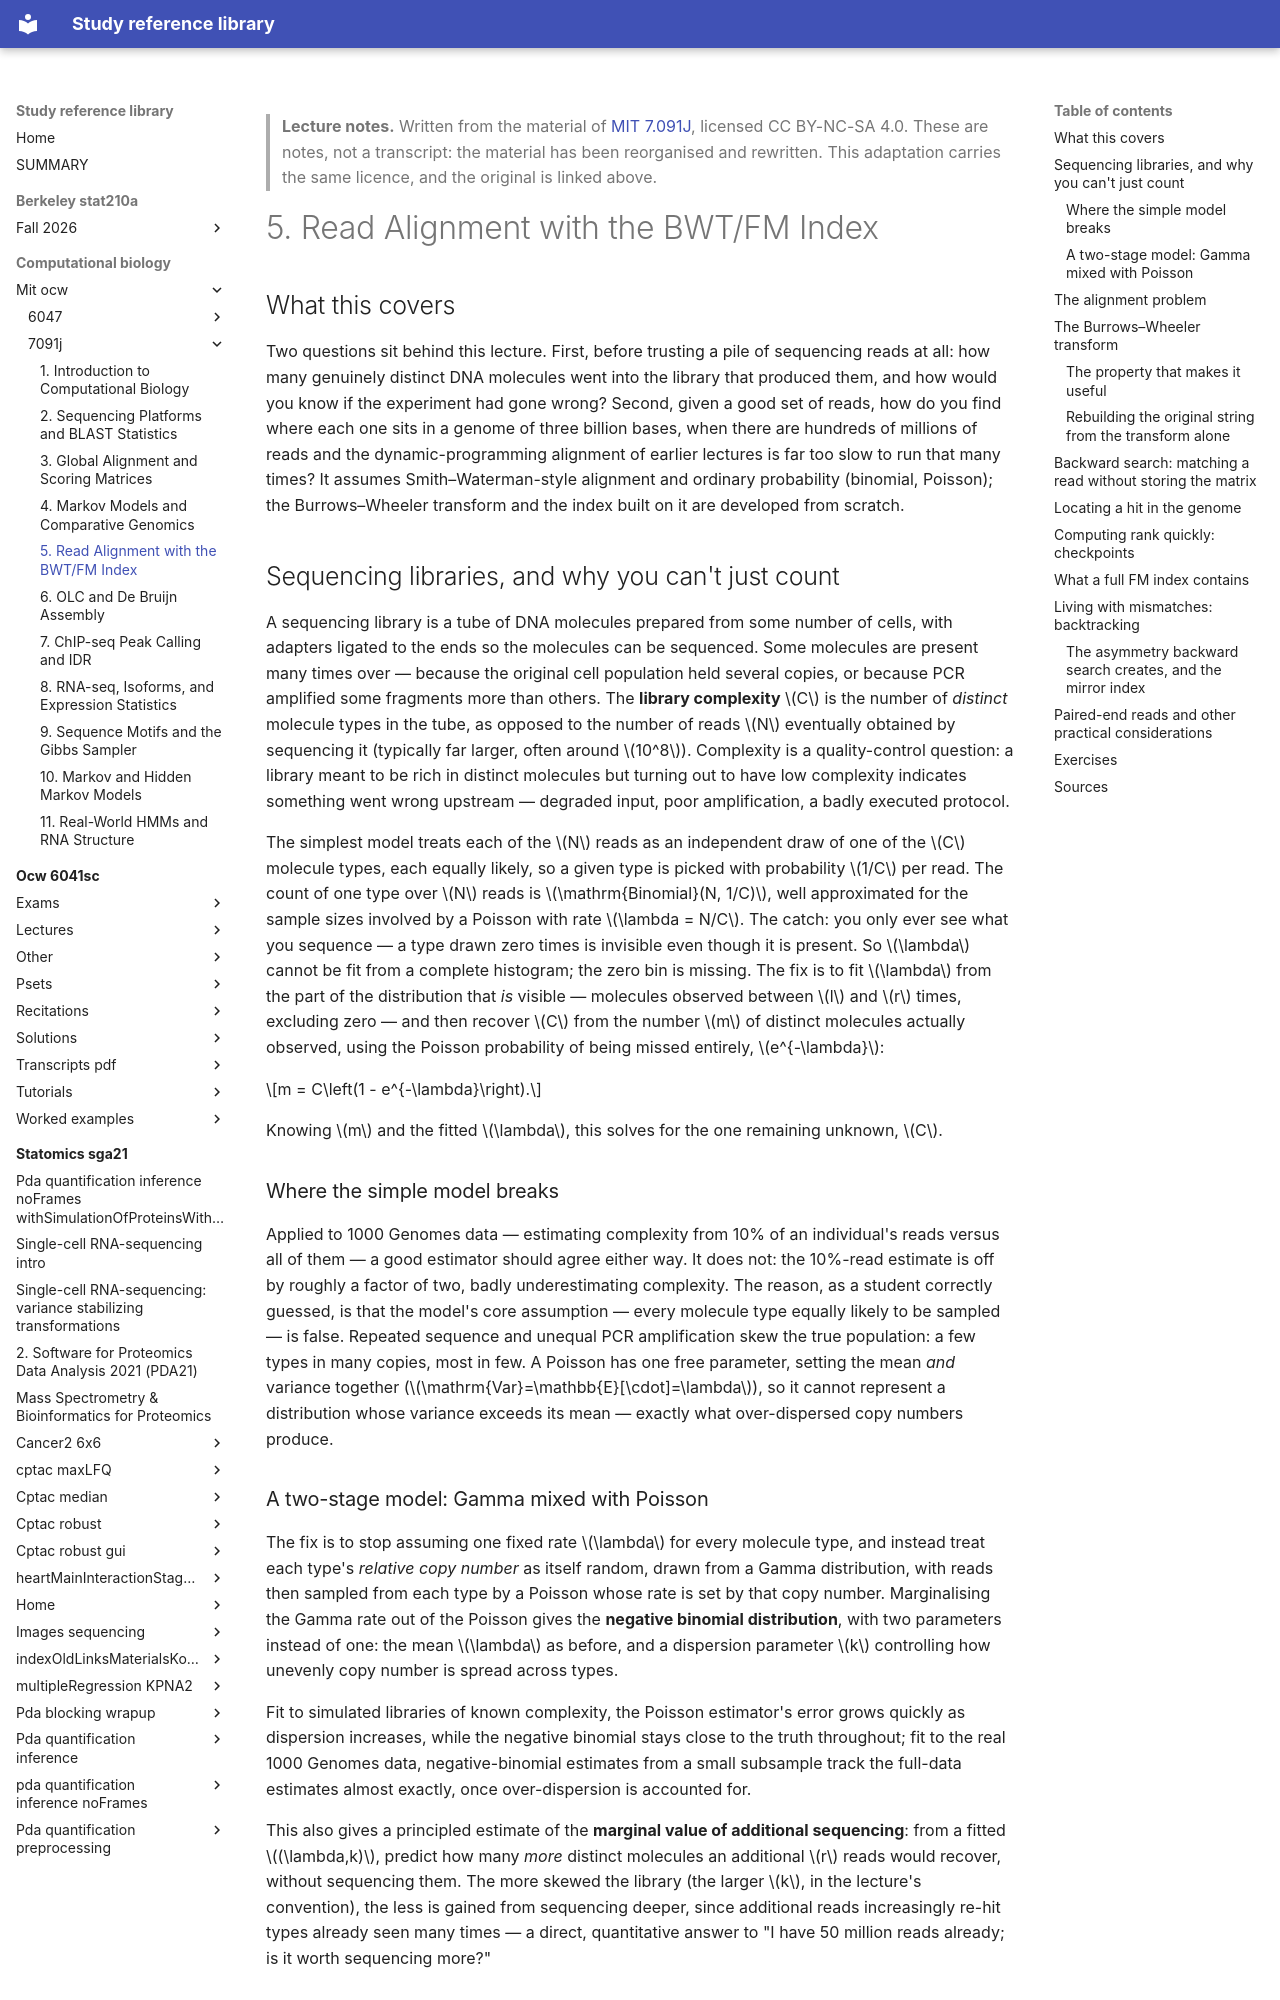

repository: Claptar/knowledge-base-library · page: computational-biology/mit-ocw/7091j/05-read-alignment-with-the-bwt-fm-index/index.html · generator: mkdocs

---
title: "5. Read Alignment with the BWT/FM Index"
course: "MIT 7.091J"
chapter: 5
source: "https://ocw.mit.edu/courses/7-91j-foundations-of-computational-and-systems-biology-spring-2014/"
licence: "CC BY-NC-SA 4.0"
written: "2026-10-01"
---

> **Lecture notes.** Written from the material of [MIT 7.091J](https://ocw.mit.edu/courses/7-91j-foundations-of-computational-and-systems-biology-spring-2014/), licensed CC BY-NC-SA 4.0. These are notes, not a transcript: the material has been reorganised and rewritten. This adaptation carries the same licence, and the original is linked above.

# 5. Read Alignment with the BWT/FM Index

## What this covers

Two questions sit behind this lecture. First, before trusting a pile of sequencing reads at all: how
many genuinely distinct DNA molecules went into the library that produced them, and how would you
know if the experiment had gone wrong? Second, given a good set of reads, how do you find where each
one sits in a genome of three billion bases, when there are hundreds of millions of reads and the
dynamic-programming alignment of earlier lectures is far too slow to run that many times? It assumes
Smith–Waterman-style alignment and ordinary probability (binomial, Poisson); the Burrows–Wheeler
transform and the index built on it are developed from scratch.

## Sequencing libraries, and why you can't just count

A sequencing library is a tube of DNA molecules prepared from some number of cells, with adapters
ligated to the ends so the molecules can be sequenced. Some molecules are present many times over —
because the original cell population held several copies, or because PCR amplified some fragments
more than others. The **library complexity** $C$ is the number of *distinct* molecule types in the
tube, as opposed to the number of reads $N$ eventually obtained by sequencing it (typically far
larger, often around $10^8$). Complexity is a quality-control question: a library meant to be rich in
distinct molecules but turning out to have low complexity indicates something went wrong upstream —
degraded input, poor amplification, a badly executed protocol.

The simplest model treats each of the $N$ reads as an independent draw of one of the $C$ molecule
types, each equally likely, so a given type is picked with probability $1/C$ per read. The count of
one type over $N$ reads is $\mathrm{Binomial}(N, 1/C)$, well approximated for the sample sizes
involved by a Poisson with rate $\lambda = N/C$. The catch: you only ever see what you sequence — a
type drawn zero times is invisible even though it is present. So $\lambda$ cannot be fit from a
complete histogram; the zero bin is missing. The fix is to fit $\lambda$ from the part of the
distribution that *is* visible — molecules observed between $l$ and $r$ times, excluding zero — and
then recover $C$ from the number $m$ of distinct molecules actually observed, using the Poisson
probability of being missed entirely, $e^{-\lambda}$:

$$m = C\left(1 - e^{-\lambda}\right).$$

Knowing $m$ and the fitted $\lambda$, this solves for the one remaining unknown, $C$.

### Where the simple model breaks

Applied to 1000 Genomes data — estimating complexity from 10% of an individual's reads versus all of
them — a good estimator should agree either way. It does not: the 10%-read estimate is off by roughly
a factor of two, badly underestimating complexity. The reason, as a student correctly guessed, is that
the model's core assumption — every molecule type equally likely to be sampled — is false. Repeated
sequence and unequal PCR amplification skew the true population: a few types in many copies, most in
few. A Poisson has one free parameter, setting the mean *and* variance together
($\mathrm{Var}=\mathbb{E}[\cdot]=\lambda$), so it cannot represent a distribution whose variance exceeds
its mean — exactly what over-dispersed copy numbers produce.
